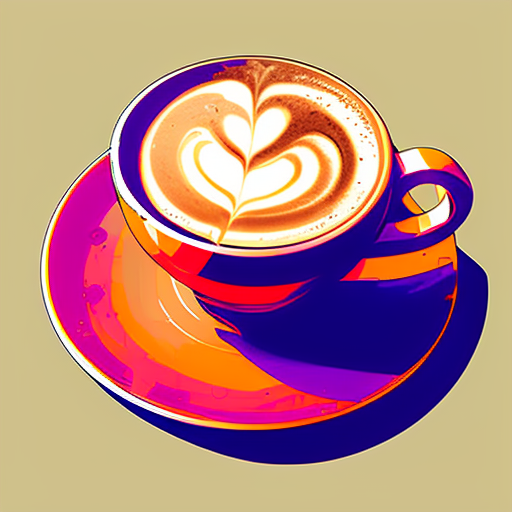
Generation parameters embedded in this image by AUTOMATIC1111 Stable Diffusion web UI or a fork of it (Forge, ...) (PNG 'parameters' text chunk):
latte art, nvinkpunk  coffee latte,award-winning, latte , latte art, striking vibrant colors, digital art
Negative prompt: bag
Steps: 30, Sampler: Euler a, CFG scale: 11, Seed: 1363220434, Size: 512x512, Model hash: 2182245415, Model: Inkpunk-Diffusion-v2, Version: v1.5.1